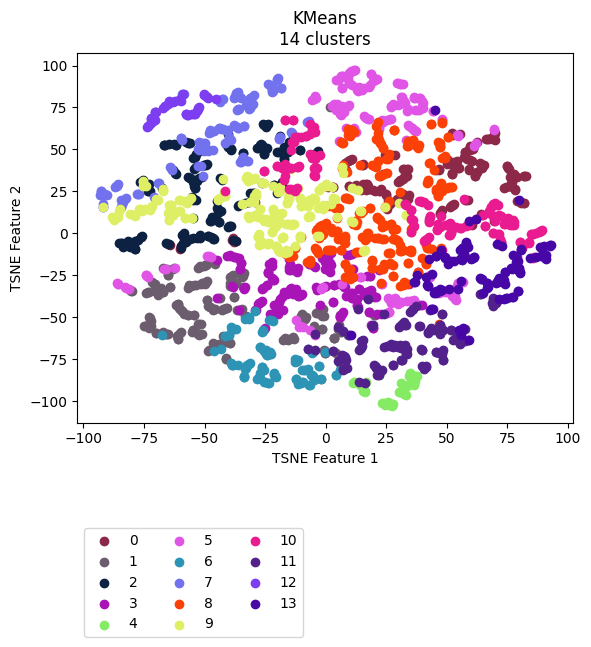

The data file committed next to this chart (first rows):
vehicle, ride, cluster, TSNE_f1, TSNE_f2
Vehicle_1, events_4595074, 11, 48.24, -70.53
Vehicle_1, events_4596154, 11, 45.61, -70.82
Vehicle_1, events_4613800, 11, 48.37, -69.3
Vehicle_1, events_4615977, 11, 39.86, -69.31
Vehicle_1, events_4617067, 4, 37.01, -85.45
Vehicle_1, events_4635057, 4, 27.55, -101.8
Vehicle_1, events_4635736, 11, 54.94, -64.01
Vehicle_1, events_4636811, 4, 35, -85.11
Vehicle_1, events_4637203, 11, 32.81, -66.53
Vehicle_1, events_4637536, 11, 55.36, -65.28
Vehicle_1, events_4653595, 4, 37.79, -84.93
Vehicle_1, events_4654690, 8, 46.71, -54
Vehicle_1, events_4656079, 11, 41.62, -79.56
Vehicle_1, events_4656440, 5, 18.4, 88.38
Vehicle_1, events_4673501, 11, 32.43, -67.93
Vehicle_1, events_4674841, 4, 32.53, -95.55
Vehicle_1, events_4675138, 11, 48.16, -71.59
Vehicle_1, events_4695799, 11, 43.52, -57.37
Vehicle_1, events_4697405, 11, 48.47, -57.82
Vehicle_1, events_4697940, 4, 36.56, -90.54
Vehicle_1, events_4698272, 4, 30.79, -94.76
Vehicle_1, events_4718376, 4, 33, -91.13
Vehicle_1, events_4722712, 11, 53.81, -58.95
Vehicle_1, events_4744452, 11, 47.1, -54.51
Vehicle_1, events_4765946, 11, 55.32, -63.9
Vehicle_1, events_4768346, 8, 41.95, -8.436
Vehicle_1, events_4769562, 11, 53.68, -63.41
Vehicle_1, events_4770262, 13, 55.76, -60.5
Vehicle_1, events_4792086, 11, 46.97, -56.42
Vehicle_1, events_4793264, 11, 40.8, -80.96
Vehicle_1, events_4793684, 4, 27.39, -102.8
Vehicle_1, events_4810071, 11, 55.32, -60.04
Vehicle_1, events_4811705, 11, 47.05, -57.51
Vehicle_1, events_4813043, 13, 59.09, -63.52
Vehicle_1, events_4853176, 4, 27.91, -101.5
Vehicle_1, events_4856335, 7, -8.203, 57.72
Vehicle_1, events_4857010, 11, 47.25, -54.44
Vehicle_1, events_4858154, 4, 36.43, -85.33
Vehicle_1, events_4858835, 11, 39.73, -79.01
Vehicle_1, events_4878783, 11, 44.87, -57.7
Vehicle_1, events_4883779, 11, 32.7, -68.13
Vehicle_1, events_4885327, 1, -1.046, -45.07
Vehicle_1, events_4885992, 10, -8.141, 58.02
Vehicle_1, events_4886235, 11, 58.95, -63.58
Vehicle_1, events_4886994, 10, 38.42, 19.37
Vehicle_1, events_4913081, 11, 48.06, -70.69
Vehicle_1, events_4914311, 11, 31.3, -67.39
Vehicle_1, events_4914734, 11, 29.79, -67.44
Vehicle_1, events_4915035, 1, -0.6108, -49.47
Vehicle_1, events_4939965, 11, 43.12, -57.78
Vehicle_1, events_4941555, 11, 41.18, -79.49
Vehicle_1, events_4941998, 4, 33.35, -96.25
Vehicle_1, events_4942202, 4, 34.17, -90.4
Vehicle_1, events_4942422, 4, 24.76, -101.7
Vehicle_1, events_4964829, 11, 45.76, -70.82
Vehicle_1, events_4967282, 11, 6.567, -72.51
Vehicle_1, events_4967949, 11, 32.89, -54.53
Vehicle_1, events_4989537, 11, 48.56, -75.45
Vehicle_1, events_4991921, 11, 47.03, -57.76
Vehicle_1, events_4993778, 5, 25.21, -47.36
... 2,111 more rows
